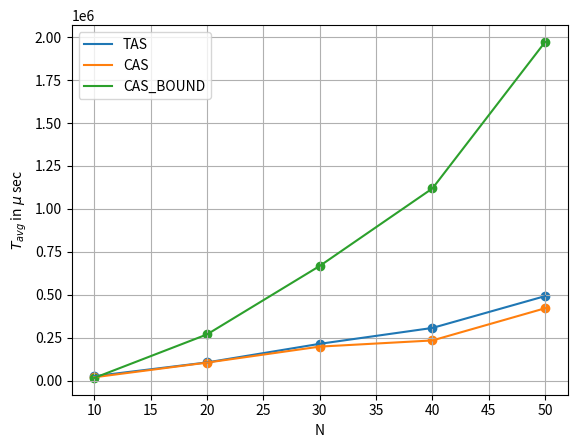

This figure's Python source:
import matplotlib.pyplot as plt
x = [10,20,30,40,50]

y1 = [26466.6 , 106451.7 , 214708.8 , 307152 , 492387.8]
y2 = [20042.42 , 105376.3, 198435.2 , 234363.4 , 421743.4]
y3 = [16253.36 , 269393.2 , 667841.2, 1119062 , 1971684]

plt.plot(x,y1,label="TAS")
plt.plot(x,y2,label="CAS")
plt.plot(x,y3,label="CAS_BOUND")

plt.scatter(x,y1)
plt.scatter(x,y2)
plt.scatter(x,y3)

plt.grid()
plt.xlabel("N")
plt.ylabel("$T_{avg}$ in $\mu$ sec")
plt.legend()
plt.show()
